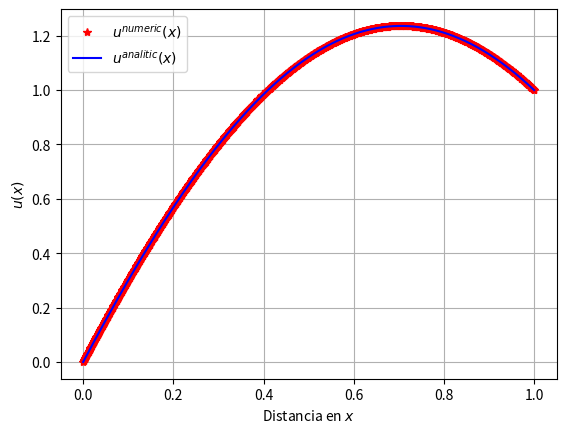

Write the Python code that produced this figure.
import numpy as np #importar módulo numpy;
import matplotlib.pyplot as plt #importar módulo matplotlib;

N=10**3 #número de puntos de la gráfica;
x=np.linspace(0,1,N) #intervalo espacial;
dx=x[1]-x[0] #distancia entre puntos adyacentes;
y_1_0=0 #u(0)=0 siendo y_1=u;
y_1_1=1 #u(1)=1;
a=0 #límite inferior de intervalo de inspección;
b=10 #límite superior de intervalo de inspección;
y_2_0=np.linspace(a,b,N) #posibles valores de y_2_0;
h=y_2_0[1]-y_2_0[0] #distancia entre puntos del intervalo de posibles y_2_0;
f_alpha=[] #contenedor vacío de valores de la función f_alpha;
tol=pow(10,-20) #valor de la tolerancia;

for j in y_2_0: #bucle for para cada valor de y_2_0;
    y_0=np.array([y_1_0,j]) #vector y_0 con valores iniciales;
    y=[] #contenedor vacío del vector y;
    y.append(y_0) #agregar valores iniciales;

    #método Runge-Kutta de orde 2;
    for i in range(len(x)):
        g_k1=np.array([y[i][1],-(np.pi**2/4)*(y[i][0]+1)])
        k_1=dx*g_k1
        y_k2=y[i]+k_1/2
        g_k2=np.array([y_k2[1],-(np.pi**2/4)*(y_k2[0]+1)])
        k_2=dx*g_k2
        y.append(y[i]+k_2)

    y_1=[] #contenedor vacío para los valores de y_1;
    y_2=[] #contenedor vacío para los valores de y_2;

    for i in range(len(x)): #bucle for para guardar valores de y_1 y y_2;
        y_1.append(y[i][0]) #guardar en y_1;
        y_2.append(y[i][1]) #guardar en y_2;
    
    f_alpha.append(y_1[len(y_1)-1]-y_1_1) #guardar en la lista f_alpha;

#encontrar los ceros de la función f_alpha;
roots=[] #contenedor vacío para las raíces del gráfico;
for i in range(len(y_2_0)): #recorrer todos los índices en t;
    dt=h #dt como h;
    if i==len(y_2_0)-1: #si i es el último índice;
        pass #ignorar;
    else:
        if f_alpha[i]*f_alpha[i+1]<=0: #condición de existencia de una raíz;
            if i==0:
                roots.append("Inferior") #control de raíces;
            elif i==len(y_2_0)-2:
                roots.append("Superior") #control de raíces;
                #el control de raíces avisa si hay raíz en los extremos;
            else:
                t_0=y_2_0[i-1] #primer dato en t;
                t_1=y_2_0[i] #segundo dato en t;
                t_2=y_2_0[i+1] #tercer dato en t;
                t_3=y_2_0[i+2] #cuarto dato en t;
                f_0=f_alpha[i-1] #valor de la función en t_0;
                f_1=f_alpha[i] #valor de la función en t_1;
                f_2=f_alpha[i+1] #valor de la función en t_2;
                f_3=f_alpha[i+2] #valor de la función en t_3;
                z_0=t_1 #guardar dato t_1 en variable z_0;
                z_1=t_2 #guardar dato t_2 en variable z_1;
                def f(a):
                    #interpolación de Lagrange de orden 3 para datos en x;
                    function=((a-t_1)/(t_0-t_1))*((a-t_2)/(t_0-t_2))*((a-t_3)/(t_0-t_3))*f_0+((a-t_0)/(t_1-t_0))*((a-t_2)/(t_1-t_2))*((a-t_3)/(t_1-t_3))*f_1+((a-t_0)/(t_2-t_0))*((a-t_1)/(t_2-t_1))*((a-t_3)/(t_2-t_3))*f_2+((a-t_0)/(t_3-t_0))*((a-t_1)/(t_3-t_1))*((a-t_2)/(t_3-t_2))*f_3
                    return(function)
                while dt>tol: #método de la Secante (primer punto del taller);
                    z_2=z_1-((z_1-z_0)/(f(z_1)-f(z_0)))*f(z_1)
                    dt=z_2-z_1
                    z_0=z_1
                    z_1=z_2
                    if dt<tol:
                        roots.append(z_1)

y_2_0=roots[0] #y_2_0 se iguala al valor de la raíz hallada;
y_0=np.array([y_1_0,y_2_0]) #vector y_0 con valores iniciales;
y=[] #contenedor vacío del vector y;
y.append(y_0) #agregar valores iniciales;

sol=-1+np.cos((np.pi*x)/2)+2*np.sin((np.pi*x)/2) #solución analítica al problema;

#repetición del bucle for de método Runge-Kutta de orden 2;
for i in range(len(x)):
    g_k1=np.array([y[i][1],-(np.pi**2/4)*(y[i][0]+1)])
    k_1=dx*g_k1
    y_k2=y[i]+k_1/2
    g_k2=np.array([y_k2[1],-(np.pi**2/4)*(y_k2[0]+1)])
    k_2=dx*g_k2
    y.append(y[i]+k_2)

y_1=[] #y_1 volverá a ser un contenedor vacío;
y_2=[] #y_2 volverá a ser un contenedor vacío;

for i in range(len(x)): #bucle for para guardar valores de y_1 y y_2;
    y_1.append(y[i][0])
    y_2.append(y[i][1])

Error=0 #inicialización del error en 0;
for i in range(len(y_1)):
    if i==0:
        pass
    else:
        Error+=(1/(len(sol)-1))*abs(1-(y_1[i]/sol[i])) #error relativo promedio;

print("El error relativo promedio del método Runge-Kutta de orden 2 es:",end=" ")
print(Error)

#gráficar resultado final;
plt.plot(x,y_1,"*",color='red',label='$u^{numeric}(x)$')
plt.plot(x,sol,color='blue',label='$u^{analitic}(x)$')
plt.legend()
plt.grid(True)
plt.xlabel('Distancia en $x$')
plt.ylabel('$u(x)$')
plt.show()
